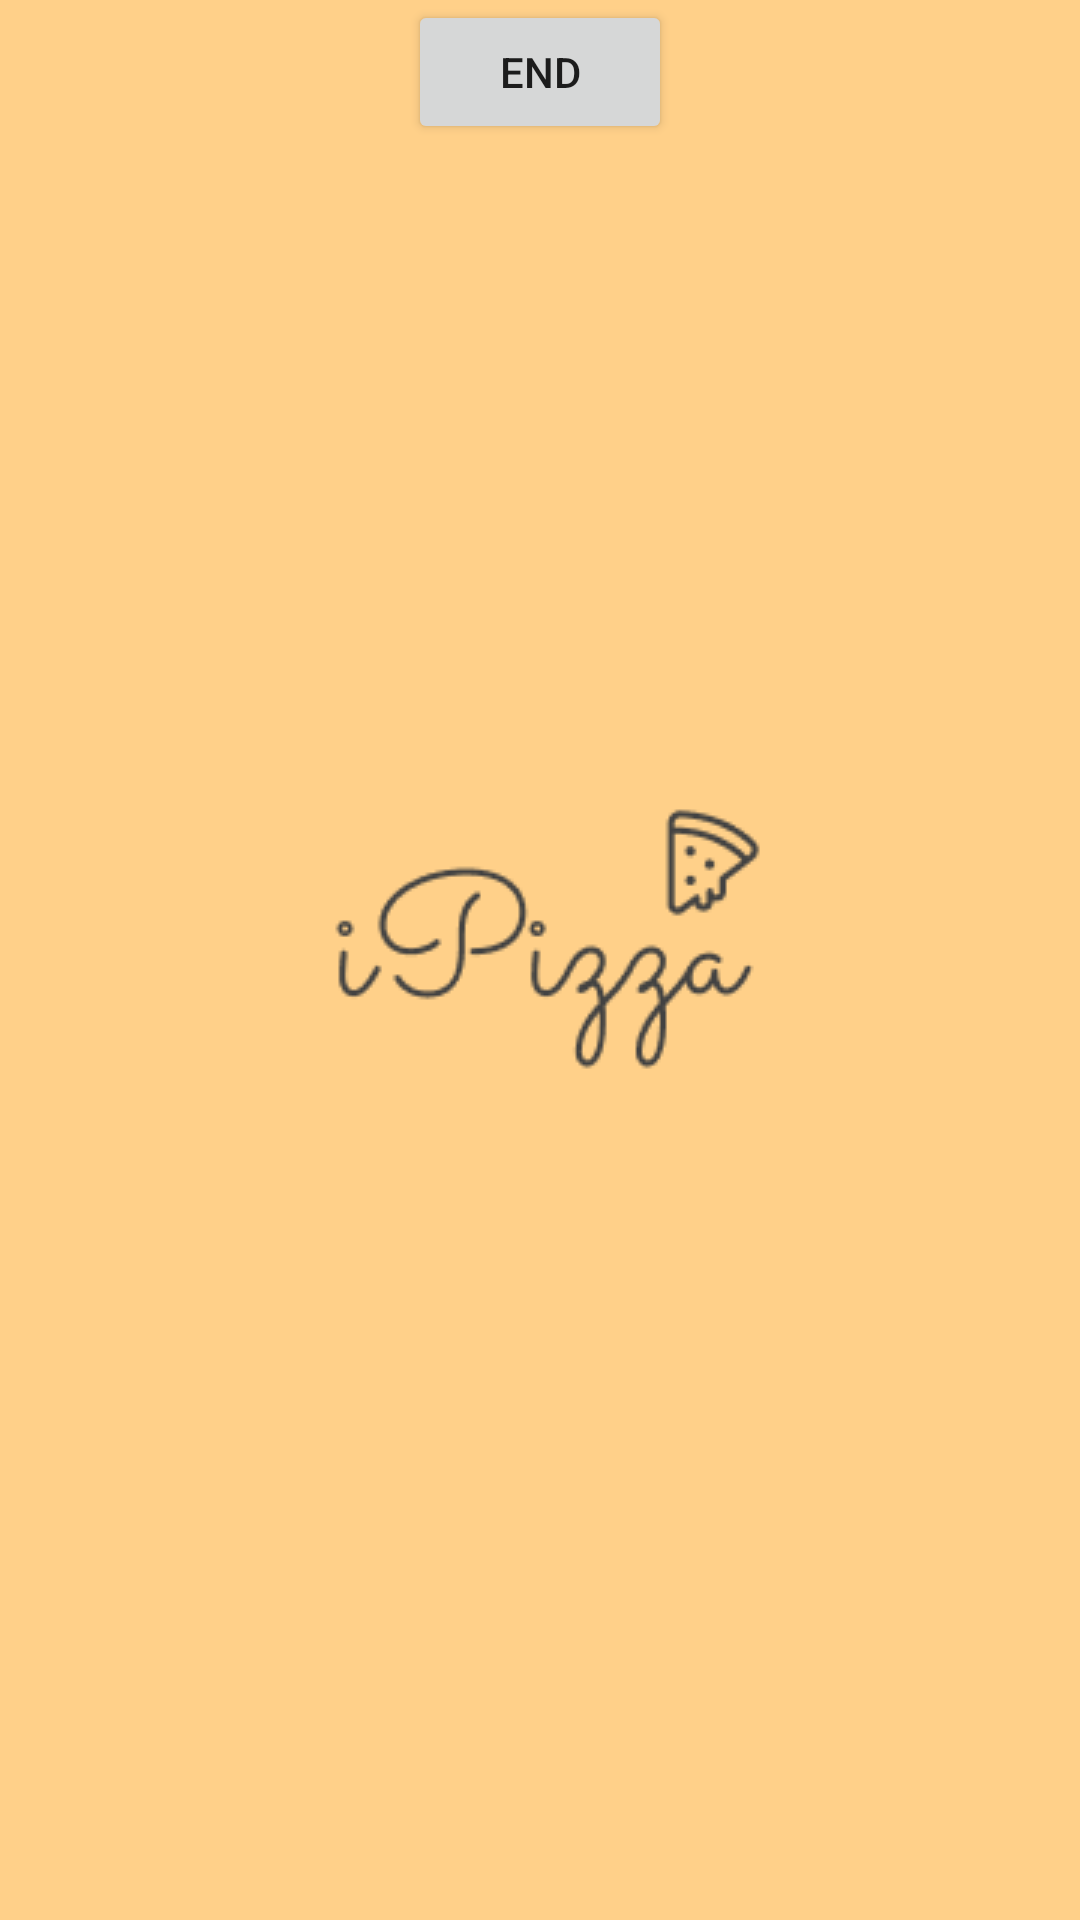

Android layout source for this screen:
<!-- AndroidManifest.xml: application theme Theme.GoodAndroidApplication.Launcher -->
<!-- res/layout/fragment_cart.xml -->
<?xml version="1.0" encoding="utf-8"?>
<FrameLayout xmlns:android="http://schemas.android.com/apk/res/android"
    xmlns:tools="http://schemas.android.com/tools"
    android:layout_width="match_parent"
    android:layout_height="match_parent"
    tools:context=".fragments.CartFragment">

    <Button
        android:id="@+id/buttonEnd"
        android:layout_width="wrap_content"
        android:layout_height="wrap_content"
        android:layout_gravity="center_horizontal"
        android:text="End" />
</FrameLayout>
<!-- resources referenced by this layout -->
<resources>
  <style name="Theme.GoodAndroidApplication.Launcher">
          <item name="android:windowBackground">@drawable/splash_scr</item>
          <item name="colorPrimaryDark">@android:color/white</item>
          <item name="postSplashScreenTheme">@style/Theme.GoodAndroidApplication</item>
      </style>
  <!-- drawable splash_scr (drawable) -->
  <?xml version="1.0" encoding="utf-8"?>
  <layer-list xmlns:android="http://schemas.android.com/apk/res/android">
      <item android:drawable="@color/background_splash"/>
      <item>
          <bitmap android:src="@drawable/splash"
              android:gravity="center"/>
      </item>
  </layer-list>
  <style name="Theme.GoodAndroidApplication" parent="Theme.MaterialComponents.DayNight.DarkActionBar">
          
          <item name="colorPrimary">@color/purple_500</item>
          <item name="colorPrimaryVariant">@color/purple_700</item>
          <item name="colorOnPrimary">@color/white</item>
          
          <item name="colorSecondary">@color/teal_200</item>
          <item name="colorSecondaryVariant">@color/teal_700</item>
          <item name="colorOnSecondary">@color/black</item>
          
          <item name="android:statusBarColor" tools:targetApi="l">?attr/colorPrimaryVariant</item>
          
      </style>
  <color name="background_splash">#FFD089</color>
  <!-- drawable splash: png bitmap (drawable-v24, 7045 bytes) -->
  <color name="purple_500">#FF6200EE</color>
  <color name="purple_700">#FF3700B3</color>
  <color name="white">#FFFFFFFF</color>
  <color name="teal_200">#FF03DAC5</color>
  <color name="teal_700">#FF018786</color>
  <color name="black">#FF000000</color>
</resources>
